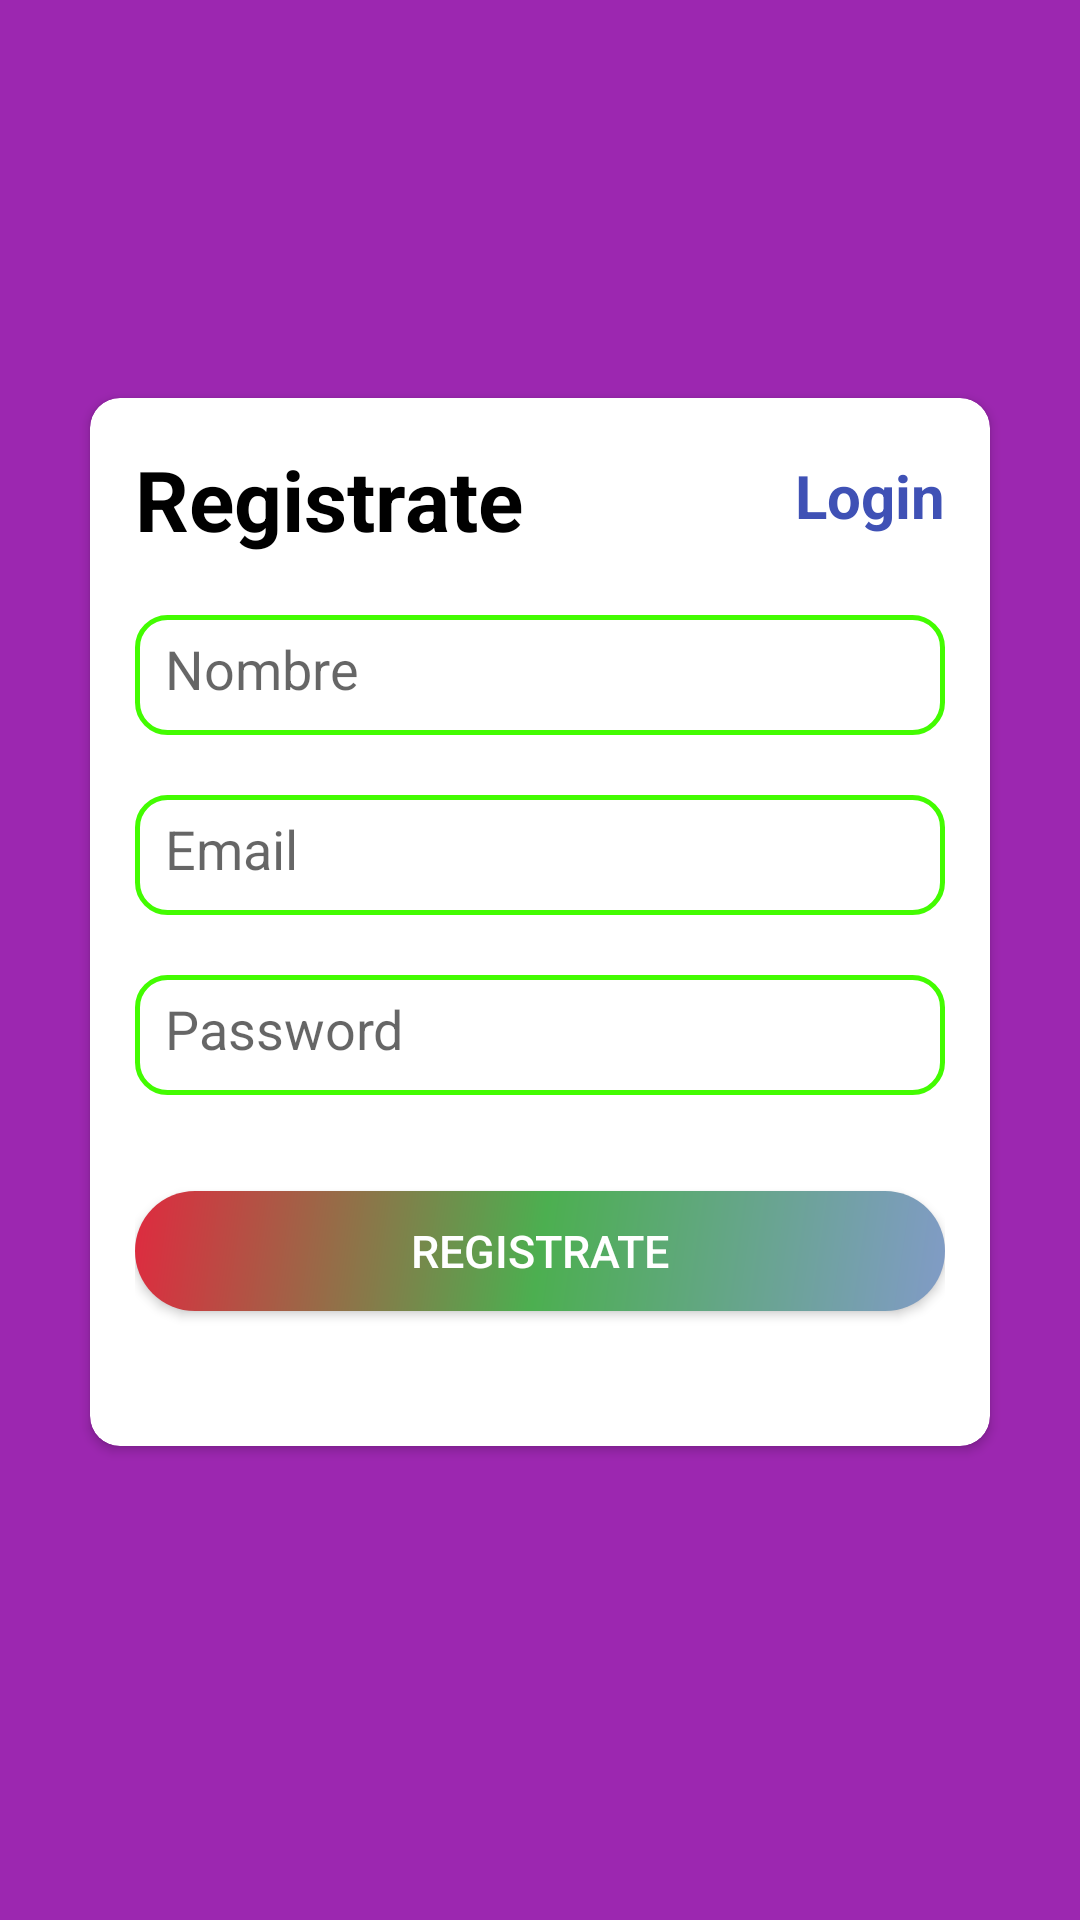

Write the Android layout XML for this screen, with the resource values it uses.
<!-- AndroidManifest.xml: application theme Theme.LOGIN_PHP -->
<!-- res/layout/activity_registrar.xml -->
<?xml version="1.0" encoding="utf-8"?>
<LinearLayout xmlns:android="http://schemas.android.com/apk/res/android"
    xmlns:app="http://schemas.android.com/apk/res-auto"
    xmlns:tools="http://schemas.android.com/tools"
    android:layout_width="match_parent"
    android:layout_height="match_parent"
    android:orientation="vertical"
    android:gravity="center"
    android:background="#9C27B0"
    tools:context=".registrar">



    <androidx.cardview.widget.CardView
        android:layout_width="match_parent"
        android:layout_height="wrap_content"
        android:layout_marginTop="10dp"
        android:layout_marginStart="25dp"
        app:cardCornerRadius="10dp"
        android:layout_marginEnd="25dp"
        android:layout_marginBottom="35dp"
        app:cardUseCompatPadding="true"
        android:elevation="4dp"
        >
        <ScrollView
            android:layout_width="match_parent"
            android:layout_height="wrap_content">
            <LinearLayout
                android:layout_width="match_parent"
                android:layout_height="match_parent"
                android:orientation="vertical"
                android:layout_margin="15dp"
                >
                <RelativeLayout
                    android:layout_width="match_parent"
                    android:layout_height="wrap_content"
                    >

                    <TextView
                        android:id="@+id/textView"
                        android:layout_width="wrap_content"
                        android:layout_height="wrap_content"
                        android:text="Registrate"
                        android:textSize="28sp"
                        android:textStyle="bold"
                        android:textColor="@android:color/black"


                        />
                    <TextView
                        android:id="@+id/txtsignup"
                        android:layout_width="wrap_content"
                        android:layout_height="wrap_content"
                        android:text="Login"
                        android:textSize="20sp"
                        android:textStyle="bold"
                        android:textColor="@color/colorPrimary"
                        android:layout_alignParentRight="true"
                        android:layout_marginTop="4dp"
                        android:onClick="login"

                        />
                </RelativeLayout>






                    <EditText
                        android:id="@+id/ednombre"
                        android:layout_width="match_parent"
                        android:layout_height="40dp"
                        android:hint="Nombre"
                        android:layout_marginTop="20dp"
                        android:padding="10dp"
                        android:background="@drawable/textverde"
                        android:inputType="textPersonName" />






                    <EditText
                        android:id="@+id/etemail"
                        android:layout_width="match_parent"
                        android:layout_height="40dp"
                        android:hint="Email"
                        android:layout_marginTop="20dp"
                        android:padding="10dp"
                        android:background="@drawable/textverde"
                        android:inputType="textEmailAddress" />




                    <EditText
                        android:id="@+id/etcontraseña"
                        android:layout_width="match_parent"
                        android:layout_height="40dp"
                        android:ems="10"
                        android:background="@drawable/textverde"
                        android:hint="Password"
                        android:layout_marginTop="20dp"
                        android:padding="10dp"
                        android:inputType="textPassword" />






                <Button
                    android:id="@+id/btn_register"

                    android:layout_width="match_parent"
                    android:layout_height="40dp"
                    android:textColor="@android:color/white"
                    android:textSize="15dp"
                    android:background="@drawable/button"
                    android:layout_marginTop="32dp"


                    android:text="Registrate"
                    />
                <Button
                    android:layout_width="match_parent"
                    android:visibility="invisible"
                    android:layout_height="30dp">

                </Button>

            </LinearLayout>
        </ScrollView>




    </androidx.cardview.widget.CardView>


</LinearLayout>
<!-- resources referenced by this layout -->
<resources>
  <color name="colorPrimary">#3F51B5</color>
  <!-- drawable button (drawable) -->
  <?xml version="1.0" encoding="utf-8"?>
  <shape xmlns:android="http://schemas.android.com/apk/res/android">
      <corners android:radius="20dp"/>
      <solid android:color="#00f50c"/>
  
      <gradient
          android:startColor="#819BC7"
          android:centerColor="#4CAF50"
          android:endColor="#DF2A3F"
          android:type="linear"
          android:angle="135"/>
  </shape>
  <!-- drawable textverde (drawable) -->
  <?xml version="1.0" encoding="utf-8"?>
  <shape xmlns:android="http://schemas.android.com/apk/res/android"
      android:shape="rectangle">
  
  <corners android:radius="10dp"/>
      <stroke
          android:width="5px"
          android:color="#43FC01"
          />
  </shape>
  <style name="Theme.LOGIN_PHP" parent="Theme.MaterialComponents.DayNight.NoActionBar">
          
          <item name="colorPrimary">@color/purple_500</item>
          <item name="colorPrimaryVariant">@color/purple_700</item>
          <item name="colorOnPrimary">@color/white</item>
          
          <item name="colorSecondary">@color/teal_200</item>
          <item name="colorSecondaryVariant">@color/teal_700</item>
          <item name="colorOnSecondary">@color/black</item>
          
          <item name="android:statusBarColor" tools:targetApi="l">?attr/colorPrimaryVariant</item>
          
      </style>
  <color name="purple_500">#FF6200EE</color>
  <color name="purple_700">#9C27B0</color>
  <color name="white">#FFFFFFFF</color>
  <color name="teal_200">#FF03DAC5</color>
  <color name="teal_700">#FF018786</color>
  <color name="black">#FF000000</color>
</resources>
